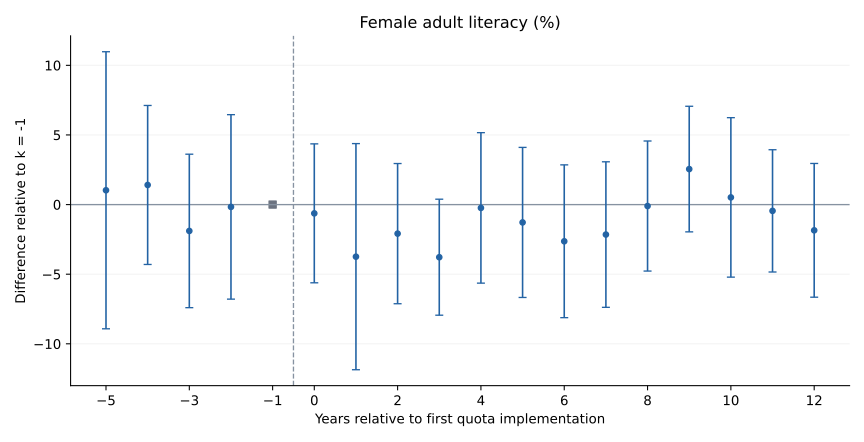

The data file committed next to this chart (first rows):
k, coef, se, pvalue, ci_lower, ci_upper, identified
-5, 1.028, 5.075, 0.8396, -8.919, 10.97, True
-4, 1.407, 2.912, 0.6292, -4.301, 7.115, True
-3, -1.894, 2.811, 0.5009, -7.403, 3.616, True
-2, -0.1673, 3.378, 0.9605, -6.789, 6.455, True
0, -0.6312, 2.545, 0.8042, -5.619, 4.357, True
1, -3.742, 4.143, 0.367, -11.86, 4.378, True
2, -2.086, 2.568, 0.4173, -7.12, 2.948, True
3, -3.78, 2.125, 0.0761, -7.946, 0.385, True
4, -0.2405, 2.757, 0.9305, -5.644, 5.163, True
5, -1.281, 2.749, 0.6413, -6.669, 4.106, True
6, -2.636, 2.799, 0.3469, -8.122, 2.85, True
7, -2.152, 2.666, 0.42, -7.378, 3.073, True
8, -0.1052, 2.383, 0.9648, -4.776, 4.566, True
9, 2.548, 2.301, 0.2689, -1.962, 7.059, True
10, 0.5149, 2.921, 0.8602, -5.21, 6.239, True
11, -0.4526, 2.24, 0.8399, -4.842, 3.937, True
12, -1.85, 2.449, 0.4504, -6.65, 2.95, True
